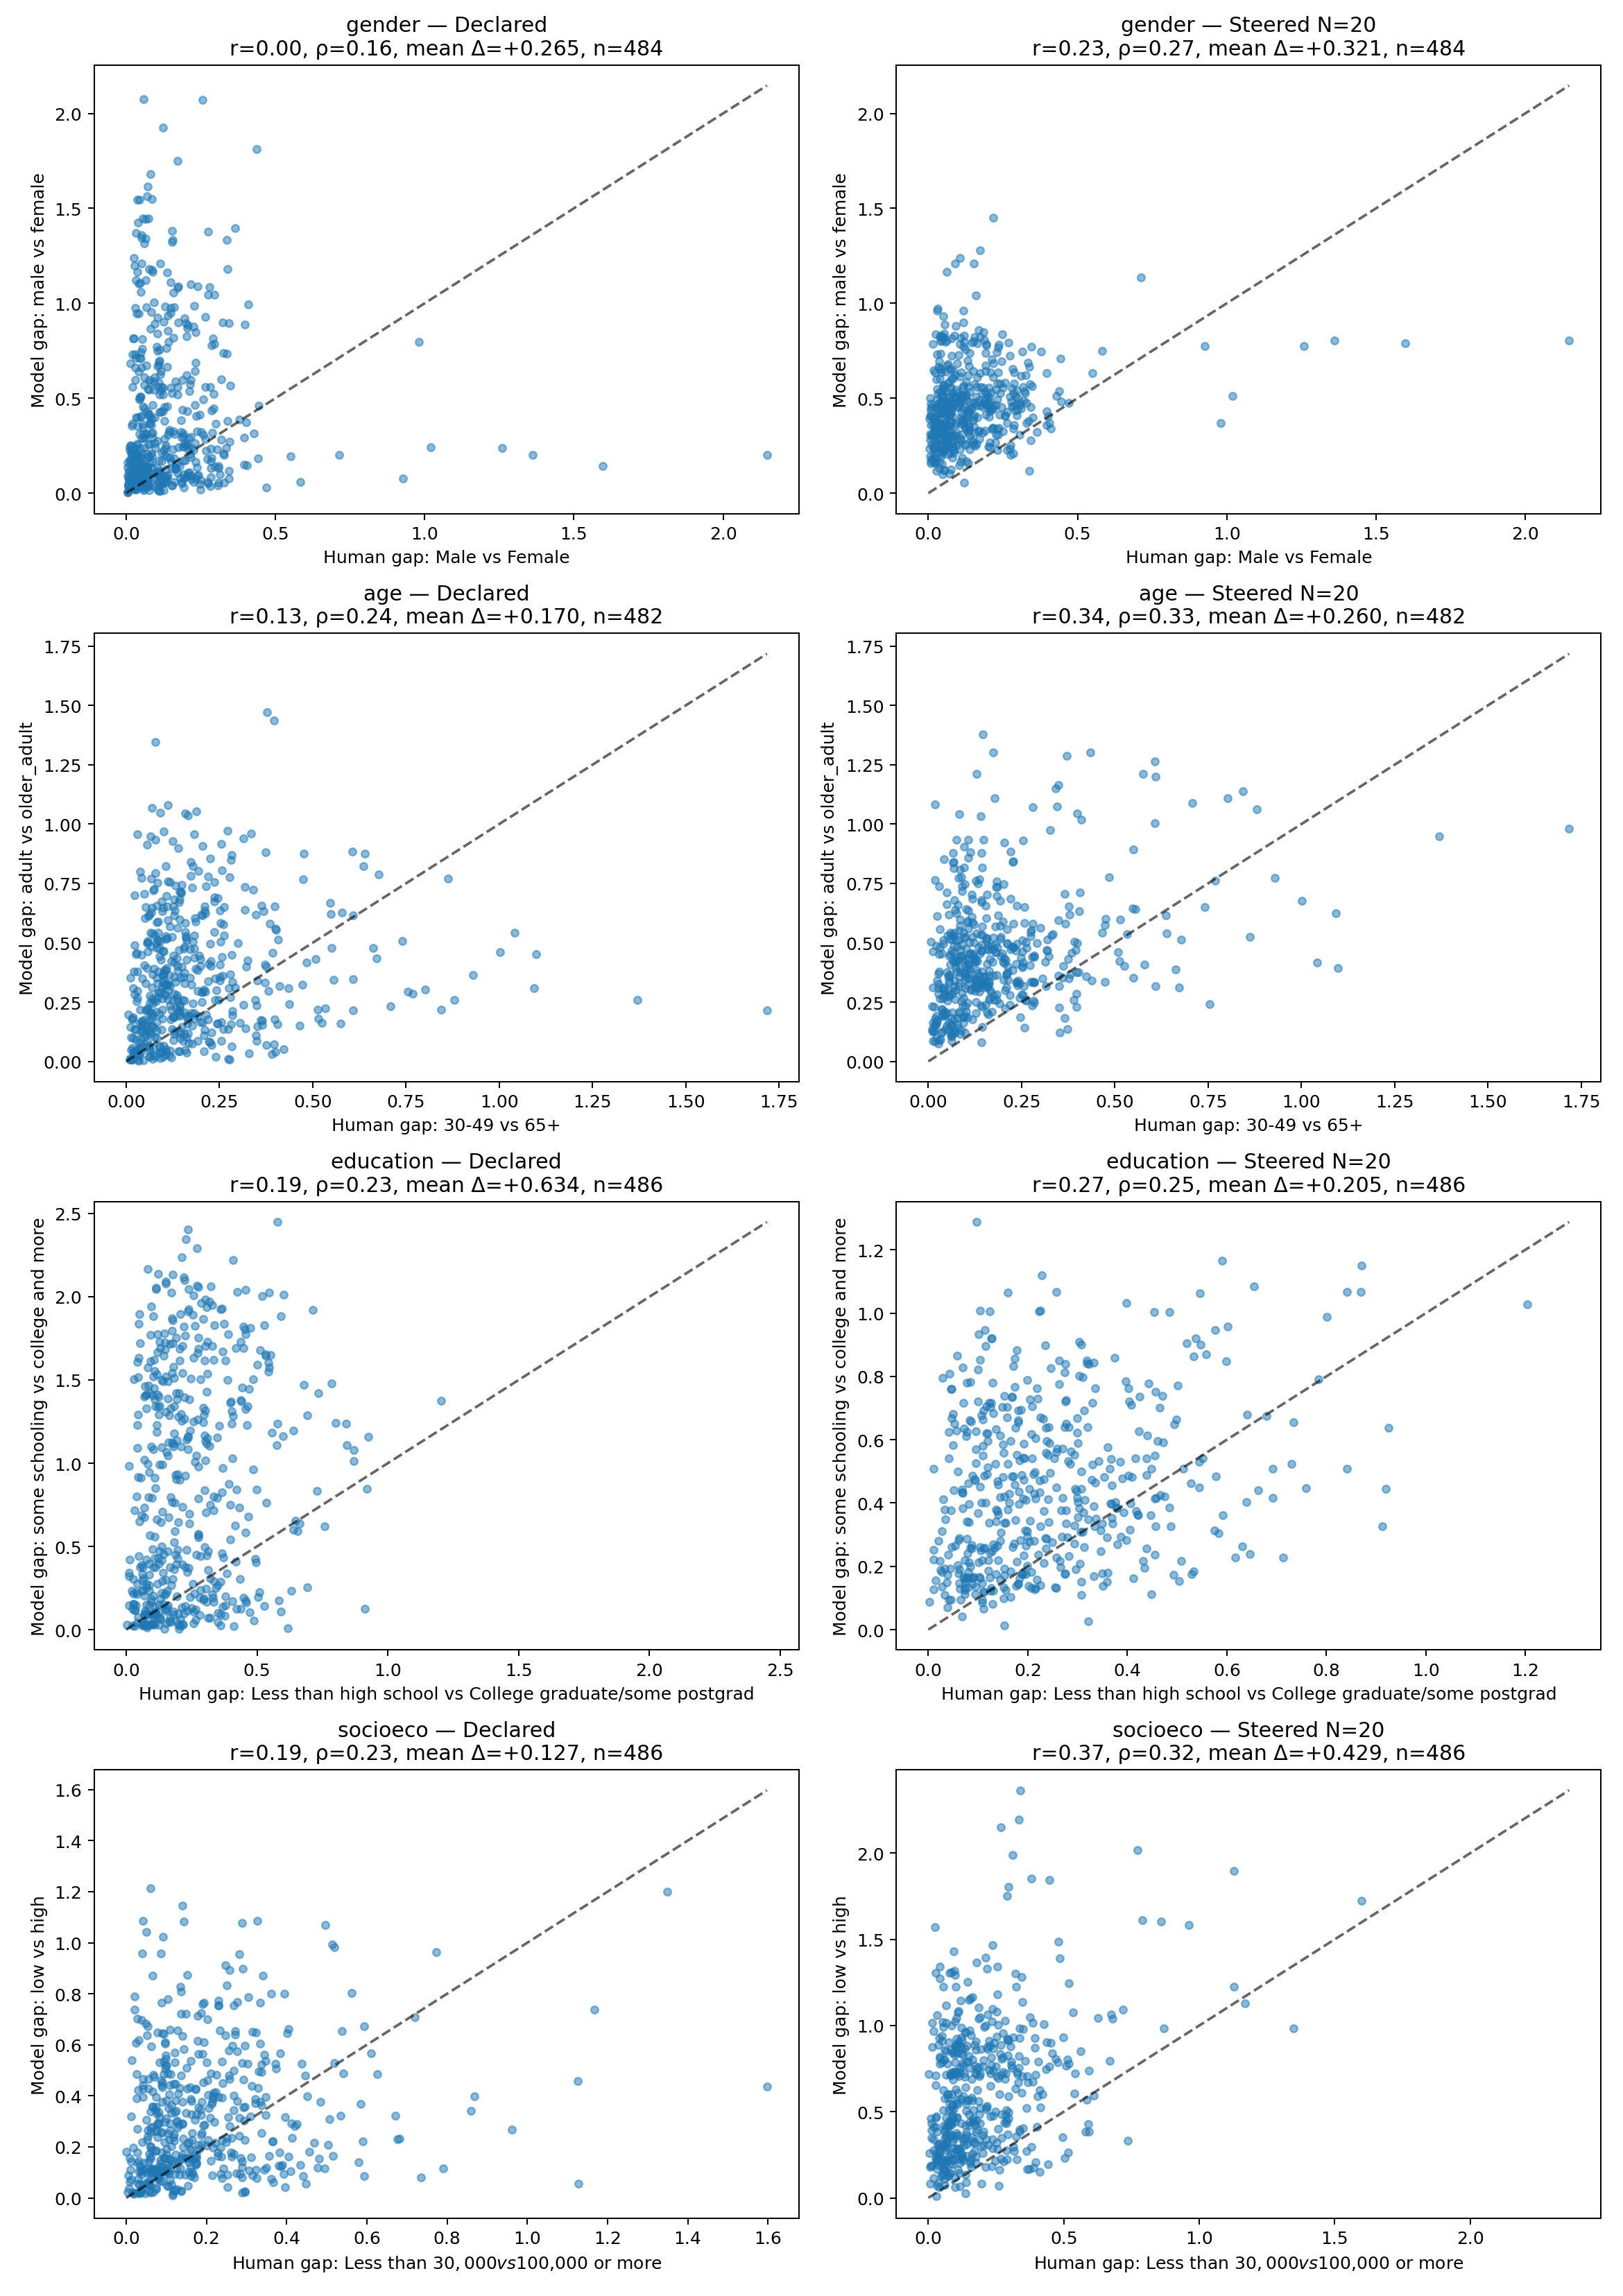

Values plotted in this chart, from the file beside it:
attribute, channel, magnitude, n, pearson, spearman, mean_delta
gender, declared, , 484, 0.004045, 0.1647, 0.2647
gender, steered, 20.0, 484, 0.2264, 0.2691, 0.321
age, declared, , 482, 0.1261, 0.2351, 0.1699
age, steered, 20.0, 482, 0.3402, 0.3316, 0.2596
education, declared, , 486, 0.1861, 0.231, 0.6343
education, steered, 20.0, 486, 0.2683, 0.25, 0.2051
socioeco, declared, , 486, 0.186, 0.2311, 0.1265
socioeco, steered, 20.0, 486, 0.3725, 0.3194, 0.4292
